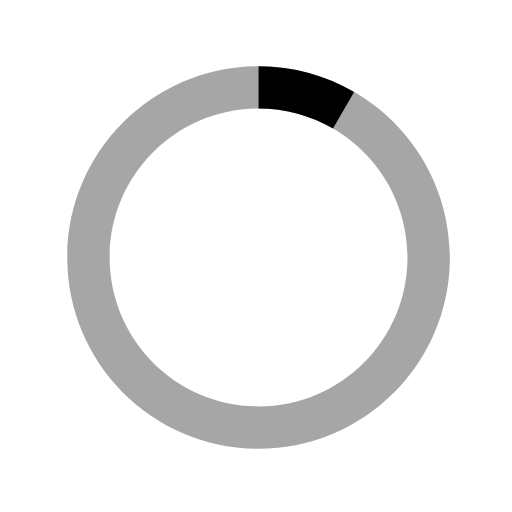
t = 0.00 s
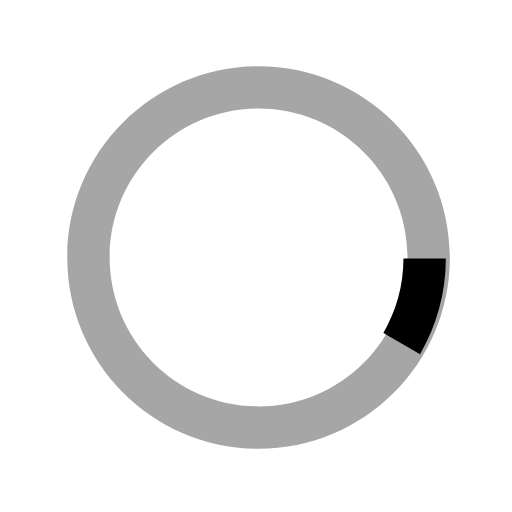
t = 0.13 s
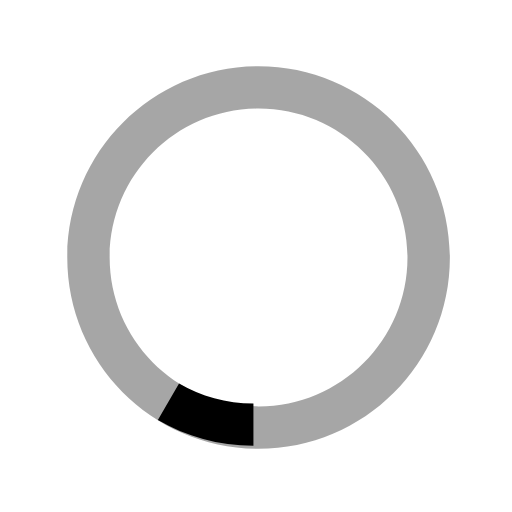
t = 0.25 s
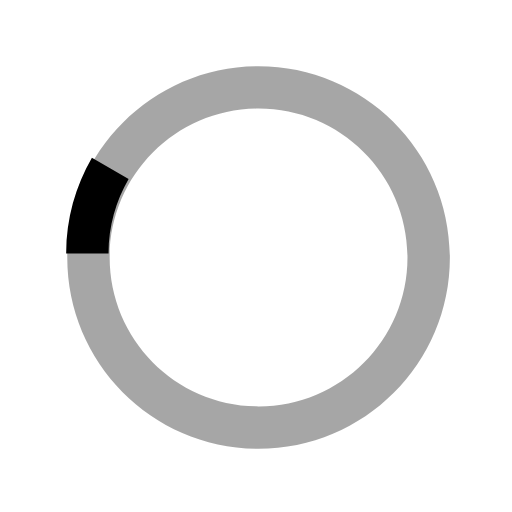
t = 0.38 s

The animated SVG that drew these frames (rendered in a browser with its animation timeline set to each time). Animation: 1 SMIL element (animateTransform=1); one cycle of 0.50 s, repeats indefinitely.

<svg version="1.1" id="loader-1" xmlns="http://www.w3.org/2000/svg" xmlns:xlink="http://www.w3.org/1999/xlink" x="0px" y="0px"
 width="40px" height="40px" viewBox="0 0 40 40" enable-background="new 0 0 40 40" xml:space="preserve">
<path opacity="0.35" fill="#000" d="M20.201,5.169c-8.254,0-14.946,6.692-14.946,14.946c0,8.255,6.692,14.946,14.946,14.946
  s14.946-6.691,14.946-14.946C35.146,11.861,28.455,5.169,20.201,5.169z M20.201,31.749c-6.425,0-11.634-5.208-11.634-11.634
  c0-6.425,5.209-11.634,11.634-11.634c6.425,0,11.633,5.209,11.633,11.634C31.834,26.541,26.626,31.749,20.201,31.749z"/>
<path fill="#000" d="M26.013,10.047l1.654-2.866c-2.198-1.272-4.743-2.012-7.466-2.012h0v3.312h0
  C22.32,8.481,24.301,9.057,26.013,10.047z">
  <animateTransform attributeType="xml"
    attributeName="transform"
    type="rotate"
    from="0 20 20"
    to="360 20 20"
    dur="0.5s"
    repeatCount="indefinite"/>
  </path>
</svg>
